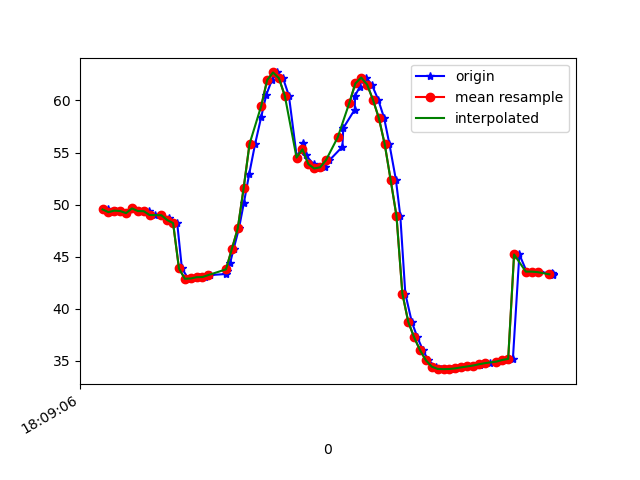

The file beside this chart, header and first rows:
1617818946478, 514590029221223, 49.53252, 27.884367, -5.8057275
1617818946487, 514590048451993, 49.27, 27.37, -5.741
1617818946506, 514590067682763, 49.42, 27.24, -5.13
1617818946521, 514590086913533, 49.38, 27.15, -5.534
1617818946542, 514590106144303, 49.18, 26.73, -5.027
1617818946561, 514590125375073, 49.63, 27.09, -4.312
1617818946580, 514590144605843, 49.35, 26.59, -4.359
1617818946597, 514590163836613, 49.41, 26.39, -3.318
1617818946619, 514590183067383, 49.36, 26.42, -3.769
1617818946637, 514590202298153, 49, 26.03, -3.672
1617818946660, 514590221528923, 48.98, 25.88, -2.503
1617818946685, 514590240759693, 48.75, 25.65, -2.887
1617818946695, 514590259990463, 48.28, 25.04, -2.658
1617818946714, 514590279221233, 48.22, 25.04, -1.5
1617818946730, 514590298452003, 43.86, 27.04, -3.509
1617818946752, 514590317682773, 42.87, 25.5, -1.761
1617818946770, 514590336913543, 42.9, 25.25, -0.8004
1617818946787, 514590356144313, 43.03, 25, -0.985
1617818946807, 514590375375083, 43.04, 24.15, -1.395
1617818946826, 514590394605853, 43.23, 23.32, -2.055
1617818946881, 514590413836623, 43.33, 22.69, -3.443
1617818946883, 514590433067393, 43.61, 22.21, -5.581
1617818946894, 514590452298163, 44.4, 21.65, -8.629
1617818946906, 514590471528933, 45.75, 21.08, -12.87
1617818946924, 514590490875983, 47.71, 20.71, -18.48
1617818946941, 514590510106753, 50.19, 20.02, -24.95
1617818946959, 514590529337523, 52.95, 18.64, -31.89
1617818946979, 514590548568293, 55.82, 16.51, -39.15
1617818947000, 514590567799063, 58.44, 13.63, -46.1
1617818947017, 514590587029833, 60.54, 10.38, -52.48
1617818947036, 514590606260603, 61.96, 7.111, -58.38
1617818947055, 514590625491373, 62.69, 4.37, -64.53
1617818947074, 514590644722143, 62.14, 1.523, -70.48
1617818947094, 514590663952913, 60.46, -1.425, -76.03
1617818947121, 514590683183683, 54.51, -6.439, -81.96
1617818947141, 514590702414453, 55.87, -5.688, -84.96
1617818947151, 514590721645223, 54.74, -6.832, -87.97
1617818947178, 514590740875993, 53.89, -7.369, -89.87
1617818947189, 514590760106763, 53.47, -7.319, -90.68
1617818947217, 514590779337533, 53.58, -6.703, -90.49
1617818947232, 514590798568303, 54.26, -5.553, -89.42
1617818947276, 514590817799073, 55.56, -3.931, -87.64
1617818947279, 514590837029843, 57.35, -1.87, -85.23
1617818947318, 514590856260613, 59.13, 0.6186, -82.26
1617818947319, 514590875491383, 60.47, 3.485, -78.66
1617818947336, 514590894722153, 61.33, 6.65, -74.6
1617818947338, 514590913952923, 61.94, 10.2, -70.33
1617818947356, 514590933183693, 62.2, 14.21, -65.69
1617818947376, 514590952414463, 61.53, 18.13, -59.67
1617818947398, 514590971645233, 60.06, 21.53, -52.74
1617818947418, 514590990876003, 58.31, 24.56, -45.51
1617818947436, 514591010106773, 55.79, 26.75, -37.96
1617818947458, 514591029337543, 52.39, 27.5, -30.24
1617818947473, 514591048568313, 48.9, 27.09, -22.94
1617818947490, 514591067799083, 41.45, 25.26, -11.53
1617818947512, 514591087029853, 38.74, 26.37, -11.73
1617818947531, 514591106260623, 37.25, 27.14, -7.987
1617818947550, 514591125491393, 36.02, 27.84, -5.302
1617818947568, 514591144722163, 35.05, 27.93, -3.461
1617818947593, 514591163952933, 34.43, 27.87, -2.399
1617818947613, 514591183183703, 34.21, 28.1, -1.937
... 20 more rows
